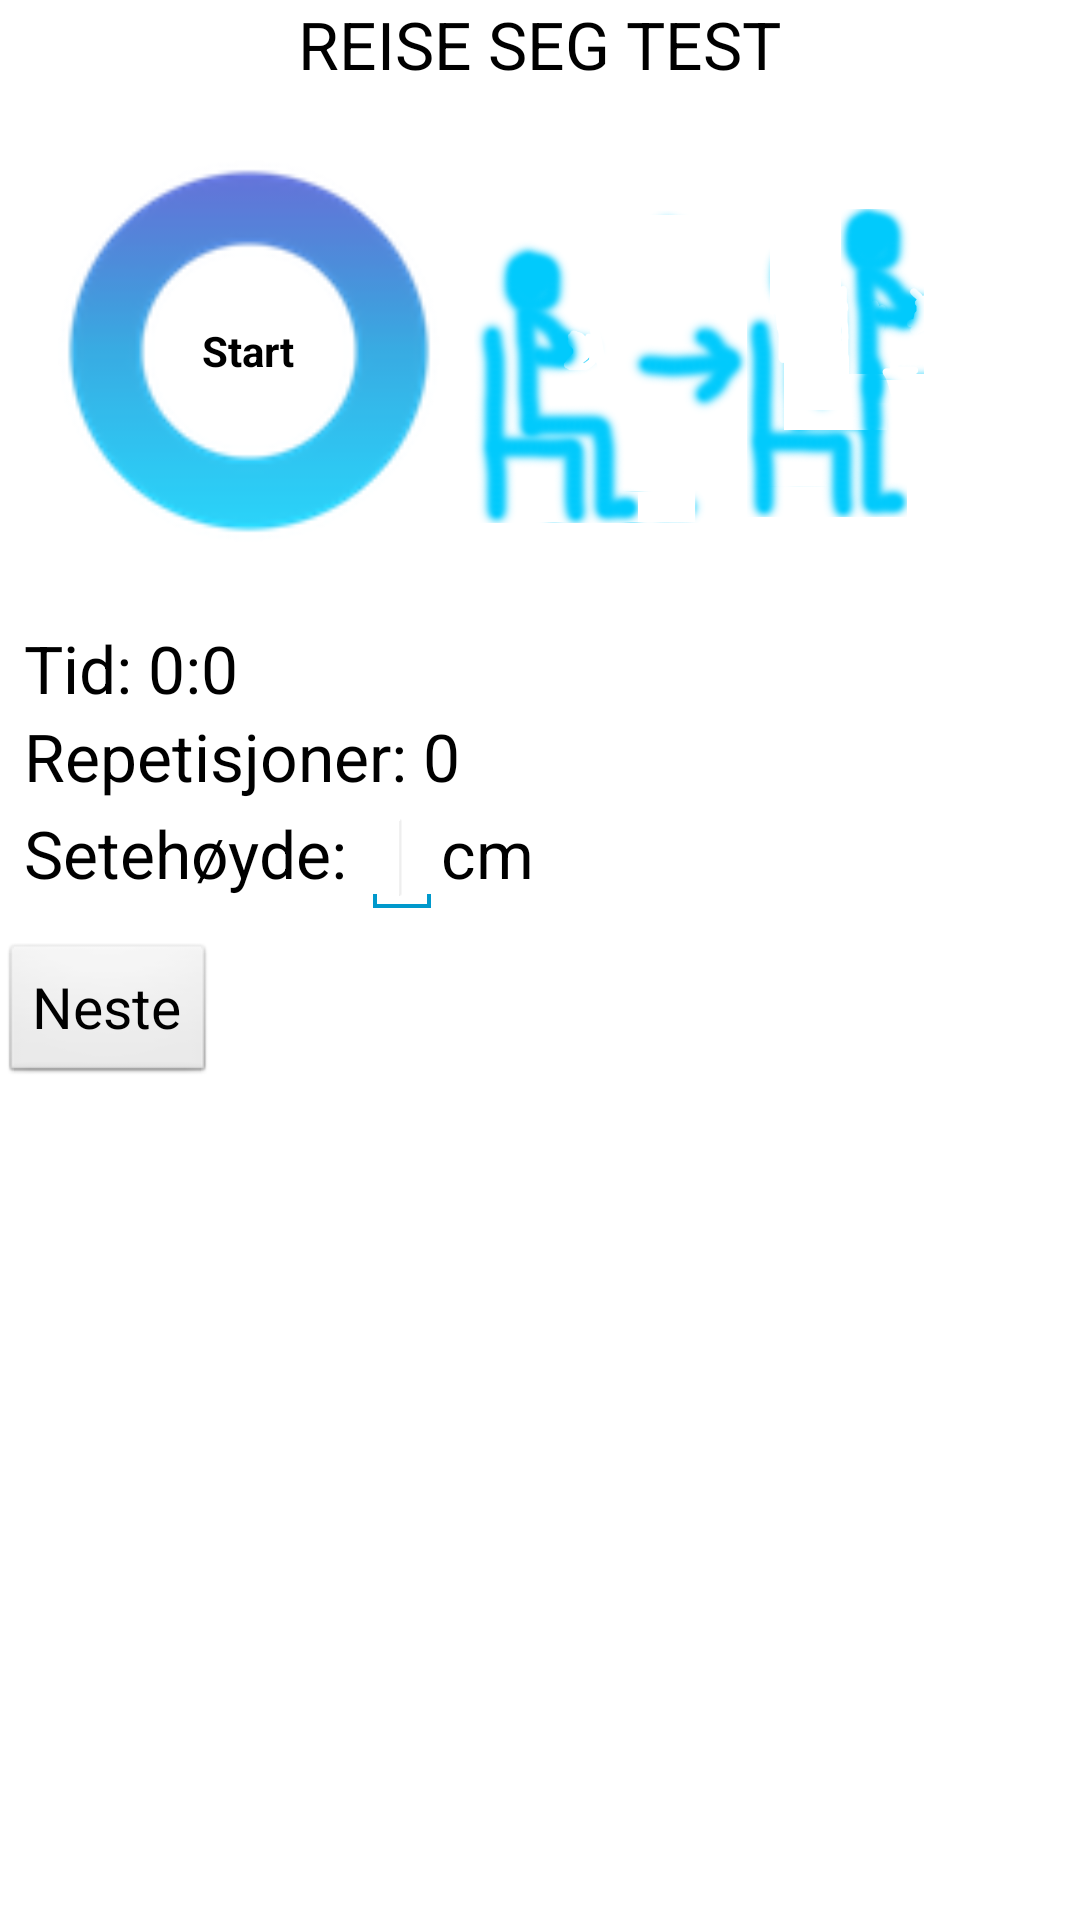

Layout XML and referenced resources for this Android screen:
<!-- AndroidManifest.xml: application theme StandardTheme -->
<!-- res/layout/fragment_practise_standup.xml -->
<?xml version="1.0" encoding="utf-8"?>
<LinearLayout xmlns:android="http://schemas.android.com/apk/res/android"
    android:layout_width="match_parent"
    android:layout_height="match_parent"
    android:orientation="vertical" >

    <LinearLayout
        android:layout_width="wrap_content"
        android:layout_height="34dp"
        android:orientation="horizontal"
        android:layout_gravity="center" >
        
	    <TextView
	        android:id="@+id/titleField"
	        android:layout_width="fill_parent"
	        android:layout_height="wrap_content"
	        android:gravity="center"
	        android:text="REISE SEG TEST"
	        android:textAppearance="?android:attr/textAppearanceLarge" />
	    
	    <ImageView
           	android:id="@+id/standUp_info"
            android:layout_width="wrap_content"
            android:layout_height="wrap_content"
            android:src="@drawable/ic_action_about" />
	
	</LinearLayout>
	
    <LinearLayout
        android:layout_width="match_parent"
        android:layout_height="wrap_content"
        android:layout_margin="8dp"
        android:layout_gravity="center"
        android:orientation="horizontal">
	    
        <LinearLayout 
            android:layout_width="150dp"
        	android:layout_height="150dp">
            
            <RelativeLayout
        		android:layout_width="wrap_content"
       			android:layout_height="wrap_content" >

        		<ImageView
         			android:id="@+id/circle"
         			android:layout_width="150dp"
        			android:layout_height="150dp"
            		android:src="@drawable/circle2" />

      			<TextView
           			android:id="@+id/start"
	            	android:layout_width="wrap_content"
    	        	android:layout_height="wrap_content"
        	    	android:layout_centerHorizontal="true"
		            android:layout_centerVertical="true"
    		        android:text="Start"
        		    android:textColor="@android:color/black"
           			android:textStyle="bold"
	            	android:visibility="visible" />
	
	    	   	<TextView
    	    	   	android:id="@+id/repetition"
        	    	android:layout_width="wrap_content"
	        	    android:layout_height="wrap_content"
    	        	android:layout_centerHorizontal="true"
        	    	android:layout_centerVertical="true"
	            	android:text="Repetisjon"
		            android:textColor="@android:color/black"
    		       	android:textStyle="bold"
        		   	android:visibility="invisible" />
    	
    		</RelativeLayout>
            
        </LinearLayout>
        
        <LinearLayout
        	android:layout_width="wrap_content"
        	android:layout_height="150dp">
            
            <ImageView 
                android:id="@+id/imageField"
        		android:layout_width="150dp"
        		android:layout_height="150dp"
        		android:src="@drawable/stand_up_pic2" />
            
    	</LinearLayout>
       
    </LinearLayout>

    <LinearLayout
        android:layout_width="wrap_content"
        android:layout_height="wrap_content"
        android:layout_margin="8dp"
        android:orientation="vertical" >

        <LinearLayout
            android:layout_width="wrap_content"
            android:layout_height="wrap_content"
            android:orientation="horizontal" >

            <TextView
                android:id="@+id/timeText"
                android:layout_width="fill_parent"
                android:layout_height="wrap_content"
                android:text="Tid: "
                android:textAppearance="?android:attr/textAppearanceLarge" />

            <TextView
                android:id="@+id/timeField"
                android:layout_width="fill_parent"
                android:layout_height="wrap_content"
                android:text="0:0"
                android:textAppearance="?android:attr/textAppearanceLarge" />
        </LinearLayout>

        <LinearLayout
            android:layout_width="wrap_content"
            android:layout_height="wrap_content"
            android:orientation="horizontal" >

            <TextView
                android:id="@+id/repsText"
                android:layout_width="fill_parent"
                android:layout_height="wrap_content"
                android:text="Repetisjoner: "
                android:textAppearance="?android:attr/textAppearanceLarge" />

            <TextView
                android:id="@+id/repsField"
                android:layout_width="fill_parent"
                android:layout_height="wrap_content"
                android:text="0"
                android:textAppearance="?android:attr/textAppearanceLarge" />
        </LinearLayout>
        
        <LinearLayout
            android:layout_width="wrap_content"
            android:layout_height="wrap_content"
            android:orientation="horizontal" >

            <TextView
                android:id="@+id/repsText"
                android:layout_width="fill_parent"
                android:layout_height="wrap_content"
                android:text="Setehøyde: "
                android:textAppearance="?android:attr/textAppearanceLarge" />

            <EditText
                android:id="@+id/cmField"
                android:layout_width="wrap_content"
                android:layout_height="wrap_content"
                android:layout_weight="1"
                android:inputType="number" >

                <requestFocus />
            </EditText>

            <TextView
                android:id="@+id/cmText"
                android:layout_width="fill_parent"
                android:layout_height="wrap_content"
                android:text="cm"
                android:textAppearance="?android:attr/textAppearanceLarge" />
        </LinearLayout>
    </LinearLayout>
    
    <Button
      	android:id="@+id/next_button"
        android:layout_width="wrap_content"
        android:layout_height="wrap_content"
        android:text="Neste" />
	
</LinearLayout>
<!-- resources referenced by this layout -->
<resources>
  <!-- drawable circle2: png bitmap (drawable, 11724 bytes) -->
  <!-- drawable stand_up_pic2: png bitmap (drawable, 277722 bytes) -->
  <style name="StandardTheme" parent="android:Theme.Holo.Light.DarkActionBar">
          <item name="android:buttonStyle">@style/NormalButton</item>
         
          
          
      </style>
  <style name="NormalButton" parent="android:style/Widget.Button">
   		 <item name="android:textSize">19sp</item>
   		 <item name="android:layout_margin">0dip</item>
   		
  	 </style>
</resources>
